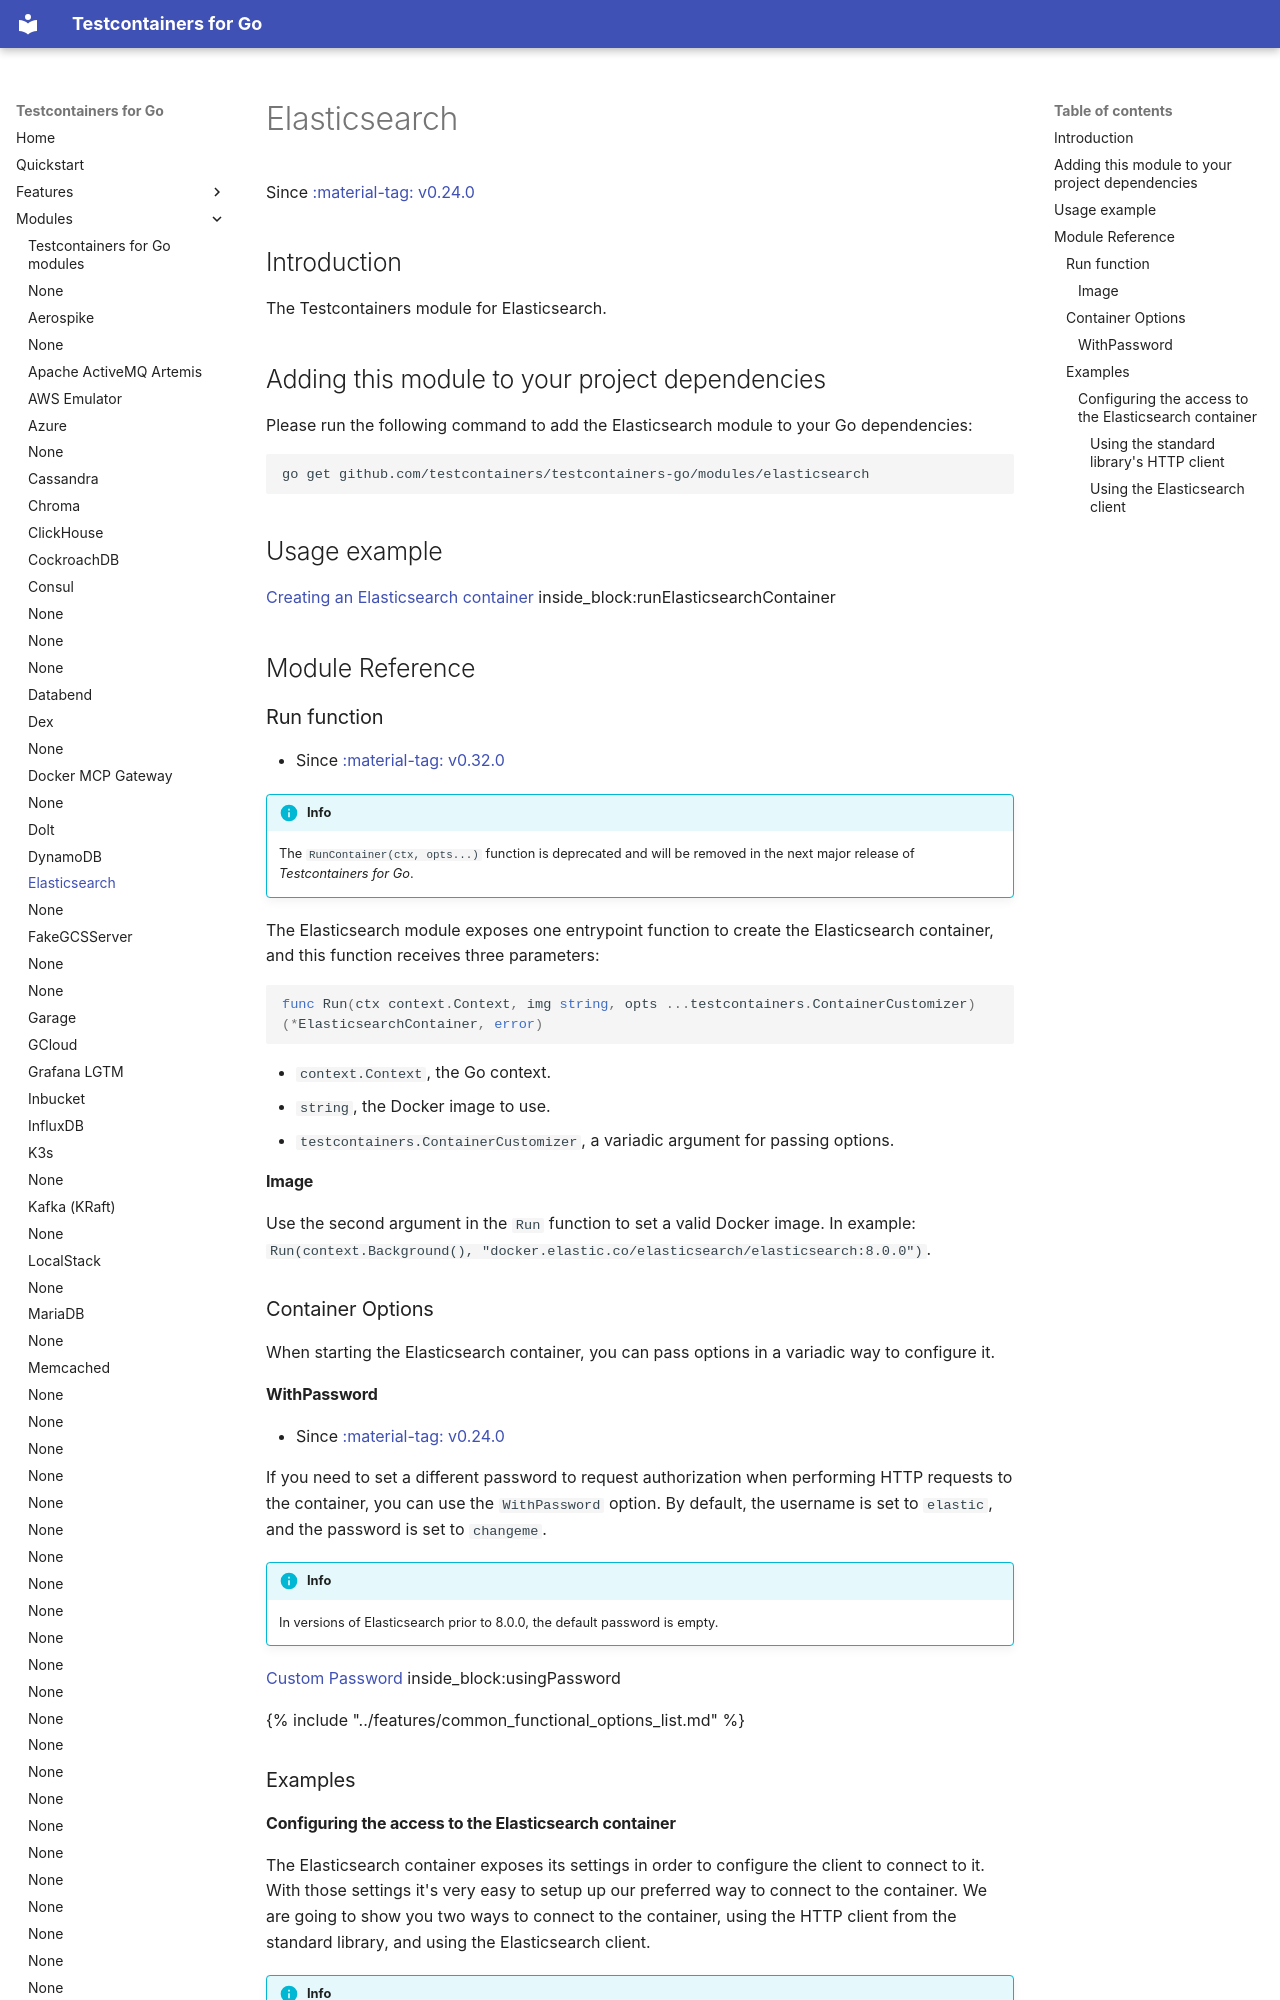

repository: testcontainers/testcontainers-go · page: modules/elasticsearch/index.html · generator: mkdocs

# Elasticsearch

Since <a href="https://github.com/testcontainers/testcontainers-go/releases/tag/v0.24.0"><span class="tc-version">:material-tag: v0.24.0</span></a>

## Introduction

The Testcontainers module for Elasticsearch.

## Adding this module to your project dependencies

Please run the following command to add the Elasticsearch module to your Go dependencies:

```
go get github.com/testcontainers/testcontainers-go/modules/elasticsearch
```

## Usage example

<!--codeinclude-->
[Creating an Elasticsearch container](../../modules/elasticsearch/examples_test.go) inside_block:runElasticsearchContainer
<!--/codeinclude-->

## Module Reference

### Run function

- Since <a href="https://github.com/testcontainers/testcontainers-go/releases/tag/v0.32.0"><span class="tc-version">:material-tag: v0.32.0</span></a>

!!!info
    The `RunContainer(ctx, opts...)` function is deprecated and will be removed in the next major release of _Testcontainers for Go_.

The Elasticsearch module exposes one entrypoint function to create the Elasticsearch container, and this function receives three parameters:

```golang
func Run(ctx context.Context, img string, opts ...testcontainers.ContainerCustomizer) (*ElasticsearchContainer, error)
```

- `context.Context`, the Go context.
- `string`, the Docker image to use.
- `testcontainers.ContainerCustomizer`, a variadic argument for passing options.

#### Image

Use the second argument in the `Run` function to set a valid Docker image.
In example: `Run(context.Background(), "docker.elastic.co/elasticsearch/elasticsearch:8.0.0")`.

### Container Options

When starting the Elasticsearch container, you can pass options in a variadic way to configure it.

#### WithPassword

- Since <a href="https://github.com/testcontainers/testcontainers-go/releases/tag/v0.24.0"><span class="tc-version">:material-tag: v0.24.0</span></a>

If you need to set a different password to request authorization when performing HTTP requests to the container, you can use the `WithPassword` option.  By default, the username is set to `elastic`, and the password is set to `changeme`.

!!!info
    In versions of Elasticsearch prior to 8.0.0, the default password is empty.

<!--codeinclude-->
[Custom Password](../../modules/elasticsearch/examples_test.go) inside_block:usingPassword
<!--/codeinclude-->

{% include "../features/common_functional_options_list.md" %}

### Examples
